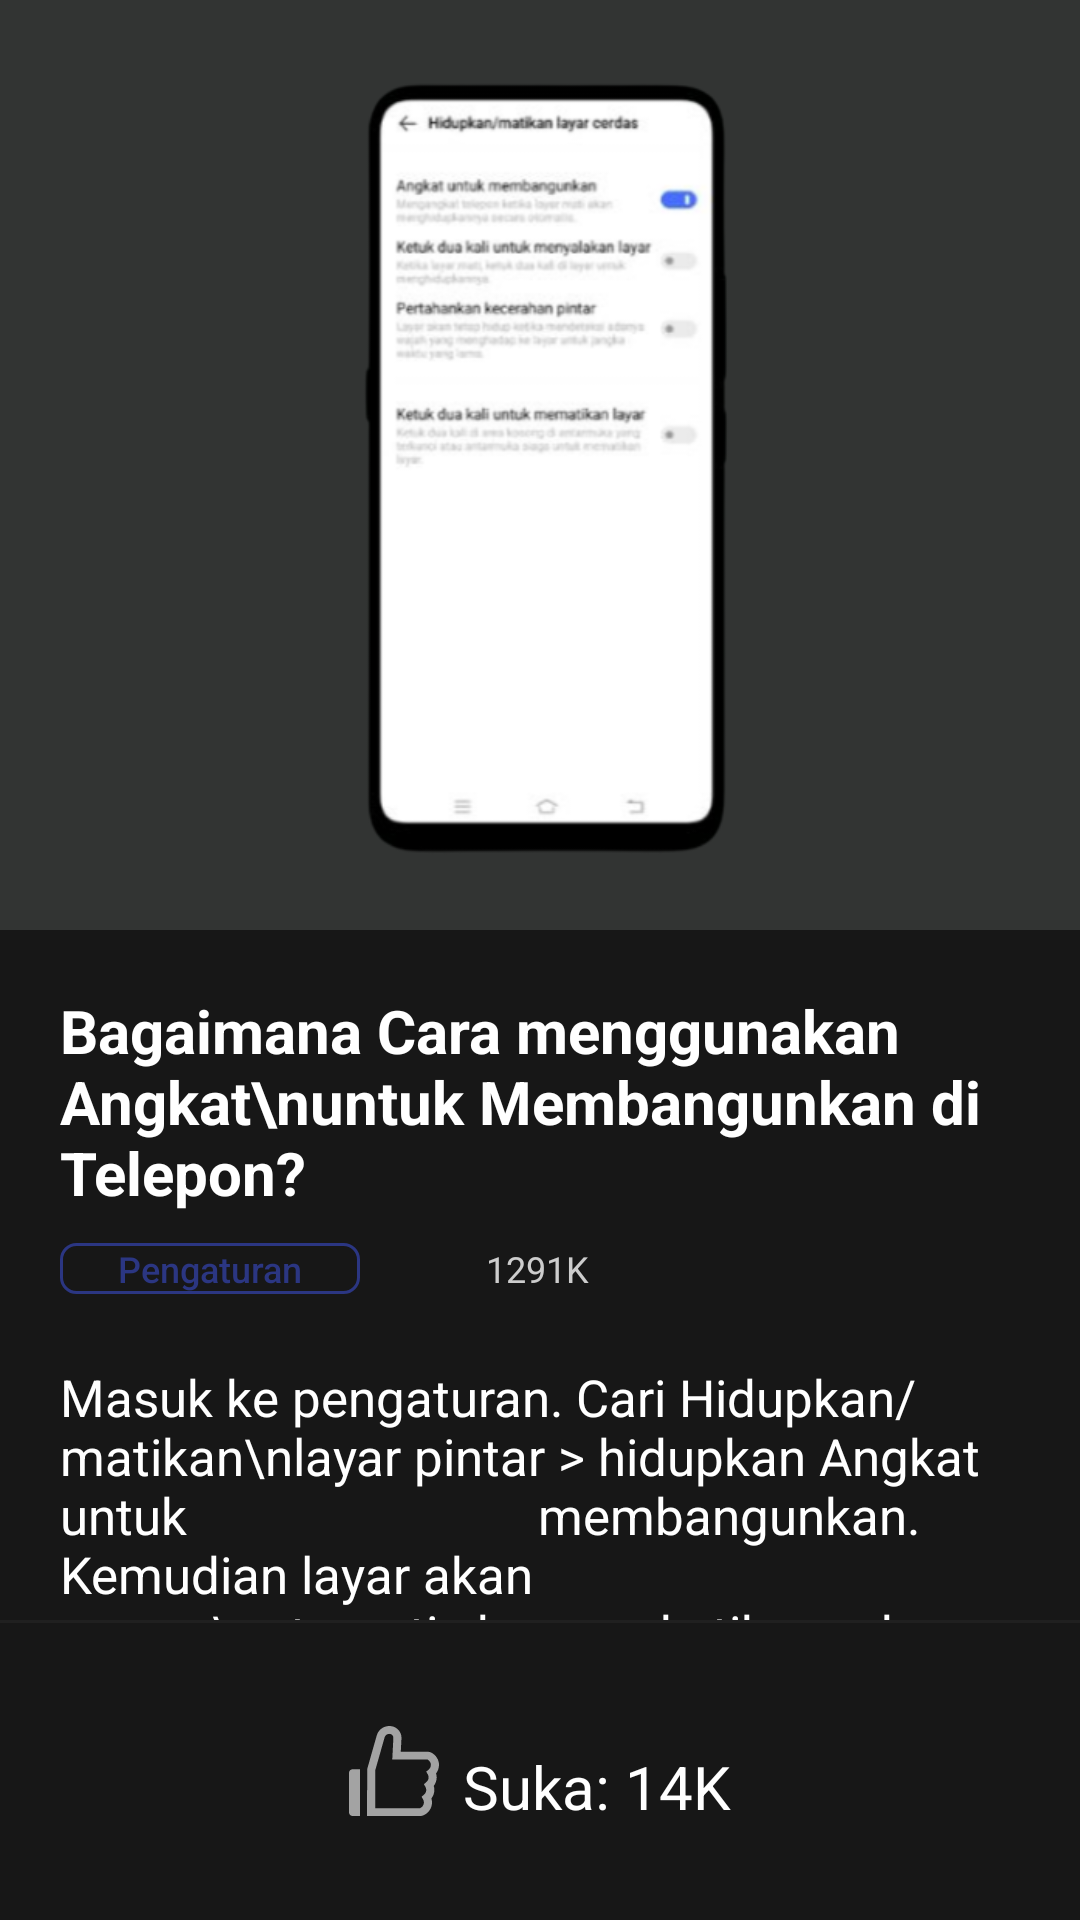

The Android layout XML behind this screen, and the referenced resources:
<!-- AndroidManifest.xml: application theme Theme.TestGit -->
<!-- res/layout/page_sembilan.xml -->
<?xml version="1.0" encoding="utf-8"?>
<RelativeLayout
    android:background="#171717"
    xmlns:android="http://schemas.android.com/apk/res/android"
    android:layout_width="match_parent"
    android:layout_height="match_parent">
    <LinearLayout
        android:id="@+id/linear_hp"
        android:background="#323433"
        android:gravity="center"
        android:layout_width="match_parent"
        android:layout_height="310dp">
        <ImageView
            android:background="@drawable/hp_page_sembilan"
            android:layout_width="140dp"
            android:layout_height="270dp"/>
    </LinearLayout>

    <LinearLayout
        android:layout_below="@+id/linear_hp"
        android:padding="20dp"
        android:layout_width="match_parent"
        android:layout_height="wrap_content"
        android:orientation="vertical">

        <TextView
            android:layout_width="match_parent"
            android:layout_height="wrap_content"
            android:textSize="20dp"
            android:text="Bagaimana Cara menggunakan Angkat\nuntuk Membangunkan di Telepon?"
            android:textColor="@color/white"
            android:textStyle="bold"
            />
        <LinearLayout
            android:layout_marginTop="10dp"
            android:layout_width="match_parent"
            android:layout_height="20dp">
            <Button
                android:textSize="12dp"
                android:textColor="#2B3682"
                android:textAllCaps="false"
                android:text="Pengaturan"
                android:background="@drawable/button_kamera"
                android:layout_width="100dp"
                android:layout_height="17dp"/>
            <ImageButton
                android:backgroundTint="#323433"
                android:layout_marginLeft="20dp"
                android:background="@drawable/ic_baseline_remove_red_eye_24"
                android:layout_width="17dp"
                android:layout_height="17dp"/>
            <TextView
                android:layout_marginLeft="5dp"
                android:textColor="#CDCDCD"
                android:text="1291K"
                android:textSize="12dp"
                android:layout_width="wrap_content"
                android:layout_height="wrap_content"/>
        </LinearLayout>

        <TextView
            android:layout_marginTop="20dp"
            android:textColor="@color/white"
            android:textSize="17dp"
            android:text="Masuk ke pengaturan. Cari Hidupkan/matikan\nlayar pintar > hidupkan Angkat untuk
                          membangunkan. Kemudian layar akan secara\notomatis bangun ketika anda mengangkat\ntelepon dari permukaan datar."
            android:layout_width="match_parent"
            android:layout_height="wrap_content"/>
        <Button
            android:layout_marginTop="20dp"
            android:textColor="@color/white"
            android:text="Cobalah sekarang"
            android:background="@drawable/custom_button"
            android:layout_width="match_parent"
            android:layout_height="40dp"/>
    </LinearLayout>
    <RelativeLayout
        android:background="#202020"
        android:layout_alignParentBottom="true"
        android:layout_width="match_parent"
        android:layout_height="100dp">
        <LinearLayout
            android:gravity="center"
            android:layout_alignParentBottom="true"
            android:background="#171717"
            android:layout_width="match_parent"
            android:layout_height="99dp">

            <ImageButton
                android:backgroundTint="#A3A3A3"
                android:background="@drawable/ic_like"
                android:layout_width="30dp"
                android:layout_height="30dp"/>
            <TextView
                android:layout_marginLeft="8dp"
                android:layout_marginTop="5dp"
                android:textSize="20dp"
                android:textColor="@color/white"
                android:text="Suka: 14K"
                android:layout_width="wrap_content"
                android:layout_height="wrap_content"/>

        </LinearLayout>

    </RelativeLayout>


</RelativeLayout>
<!-- resources referenced by this layout -->
<resources>
  <color name="white">#FFFFFFFF</color>
  <!-- drawable button_kamera (drawable) -->
  <?xml version="1.0" encoding="utf-8"?>
  <shape
      android:shape="rectangle"
      xmlns:android="http://schemas.android.com/apk/res/android">
  
      <stroke
          android:width="1dp"
          android:color="#2B3682"
          />
  
      <corners android:radius="5dp"/>
  </shape>
  <!-- drawable custom_button (drawable) -->
  <?xml version="1.0" encoding="utf-8"?>
  <shape
      android:shape="rectangle"
      xmlns:android="http://schemas.android.com/apk/res/android">
  
      <solid android:color="#726FEE"/>
      <corners android:radius="30dp"/>
  
  
  </shape>
  <!-- drawable hp_page_sembilan: png bitmap (drawable, 43511 bytes) -->
  <!-- drawable ic_like (drawable) -->
  <vector xmlns:android="http://schemas.android.com/apk/res/android"
      android:width="800dp"
      android:height="824dp"
      android:viewportWidth="800"
      android:viewportHeight="824">
    <path
        android:pathData="M0,428V792C0,809.7 14.3,824 32,824H97V396H32C14.3,396 0,410.3 0,428ZM773.9,433.7C790.7,411.5 800,384.3 800,356C800,311.1 774.9,268.5 734.5,245C724.1,238.9 712.26,235.69 700.2,235.7H460.3L466.3,112.8C467.8,83.1 457.3,54.9 436.8,33.4C426.8,22.79 414.72,14.35 401.32,8.61C387.92,2.86 373.48,-0.07 358.9,0C306.9,0 260.9,35 247.1,85.1L161.3,395.9L161,823.9H633.1C642.4,823.9 651.3,822.1 659.6,818.5C707.2,798.2 737.9,751.7 737.9,700.1C737.9,687.5 736.1,675.1 732.5,663.1C749.3,640.9 758.6,613.7 758.6,585.4C758.6,572.8 756.8,560.4 753.2,548.4C770,526.2 779.3,499 779.3,470.7C779.3,458.1 777.5,445.7 773.9,433.7ZM708.4,399L686.5,418L700.5,443.5C705.08,451.87 707.45,461.26 707.4,470.8C707.4,487.3 700.3,503 687.8,513.8L665.9,532.8L679.8,558.2C684.38,566.57 686.75,575.96 686.7,585.5C686.7,602 679.6,617.7 667.1,628.5L645.2,647.5L659.1,672.9C663.68,681.27 666.05,690.66 666,700.2C666,722.6 652.8,742.8 632.4,752H233V406.8C251.6,339.6 279.4,238.8 316.5,104.3C319.09,95.08 324.61,86.94 332.22,81.12C339.83,75.29 349.12,72.09 358.7,72C366.2,71.9 373.7,74.2 379.8,78.7C389.7,86.1 395,97.3 394.4,109.2L384.8,307.6H699.2C717,318.5 728,336.9 728,356C728,372.5 720.9,388.2 708.4,399Z"
        android:fillColor="#000000"/>
  </vector>
  <style name="Theme.TestGit" parent="Theme.AppCompat.DayNight.DarkActionBar">
          
          <item name="colorPrimary">@color/purple_500</item>
          <item name="colorPrimaryVariant">@color/purple_700</item>
          <item name="colorOnPrimary">@color/white</item>
          
          <item name="colorSecondary">@color/teal_200</item>
          <item name="colorSecondaryVariant">@color/teal_700</item>
          <item name="colorOnSecondary">@color/black</item>
          
          <item name="android:statusBarColor" tools:targetApi="l">?attr/colorPrimaryVariant</item>
          
      </style>
  <color name="purple_500">#FF6200EE</color>
  <color name="purple_700">#FF3700B3</color>
  <color name="teal_200">#FF03DAC5</color>
  <color name="teal_700">#FF018786</color>
  <color name="black">#FF000000</color>
</resources>
